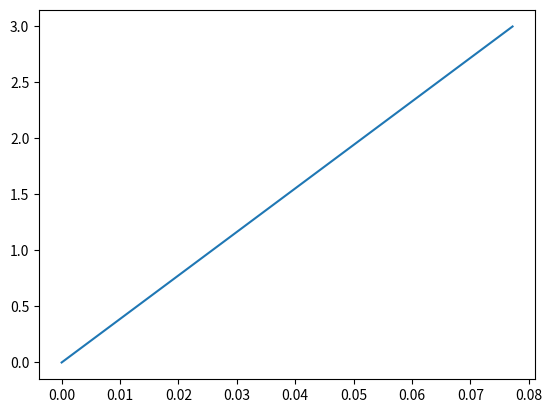

This chart was generated by the following Python code:
# -*- coding: utf-8 -*-
"""
Created on Fri Aug 30 19:35:41 2019

[redacted]
"""

import matplotlib.pyplot as plt

foa_step = [0,1,2,3]

foa_u = [0,0.0257417,0.0514835,0.0772253]

plt.plot(foa_u,foa_step)